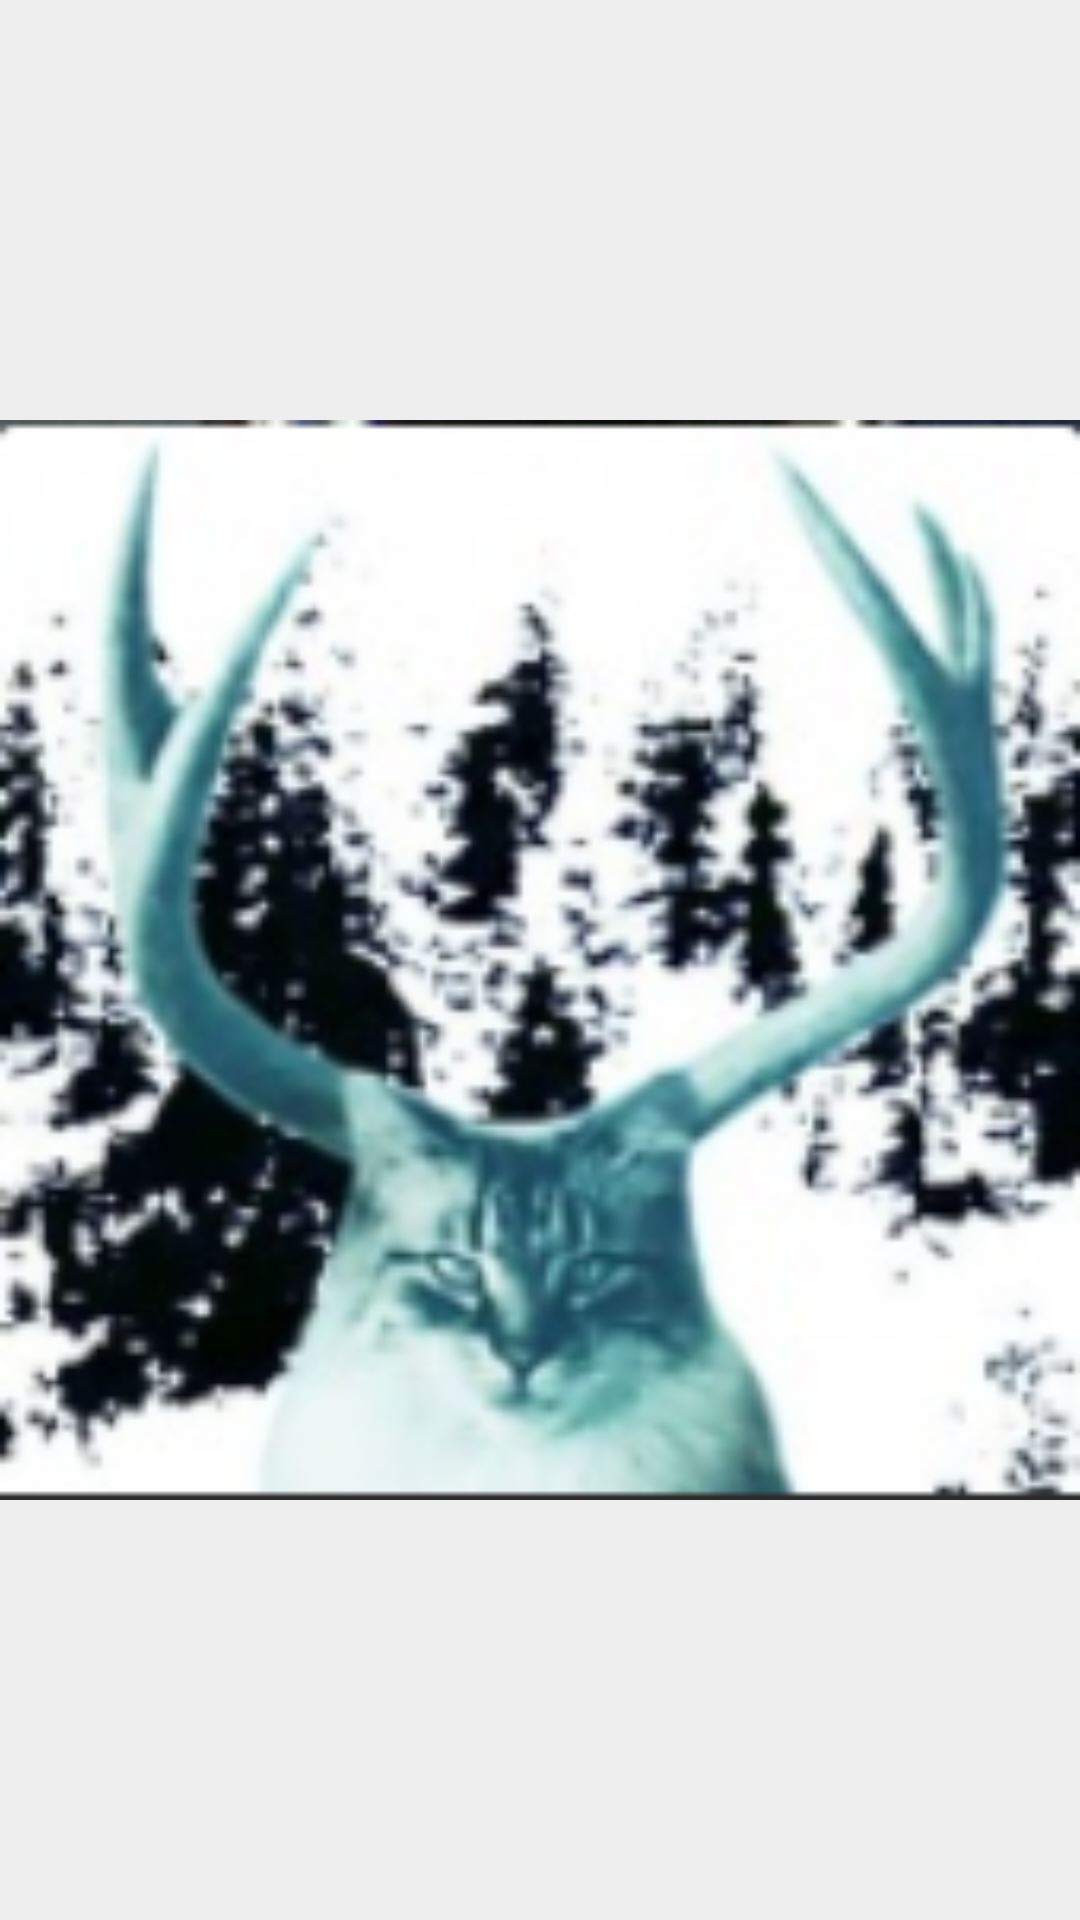

Layout XML and referenced resources for this Android screen:
<!-- AndroidManifest.xml: application theme AppTheme -->
<!-- res/layout/activity_fullscreen_startup_screen.xml -->
<FrameLayout xmlns:android="http://schemas.android.com/apk/res/android"
    xmlns:app="http://schemas.android.com/apk/res-auto"
    xmlns:tools="http://schemas.android.com/tools"
    android:layout_width="match_parent"
    android:layout_height="match_parent"
    android:background="#eeeeee"
    tools:context="com.example.cloud.cloudcontrol.FullscreenActivityStartupScreen">

    


    

    <ImageView
        android:id="@+id/imageView3"
        android:layout_width="match_parent"
        android:layout_height="match_parent"
        app:srcCompat="@drawable/kot_las" />
</FrameLayout>
<!-- resources referenced by this layout -->
<resources>
  <!-- drawable kot_las: png bitmap (drawable, 65019 bytes) -->
  <style name="AppTheme" parent="Theme.AppCompat.Light.DarkActionBar">
          
          <item name="colorPrimary">@color/colorPrimary</item>
          <item name="colorPrimaryDark">@color/colorPrimaryDark</item>
          <item name="colorAccent">@color/colorAccent</item>
      </style>
  <color name="colorPrimary">#3F51B5</color>
  <color name="colorPrimaryDark">#303F9F</color>
  <color name="colorAccent">#40f1e3</color>
</resources>
